Run: headless pygame with SDL's dummy video driver; simulated clock (each Clock.tick advances the game by its frame time, no real sleeping); random seed 0; keys injected as events and as key.get_pressed() state; no mouse input.
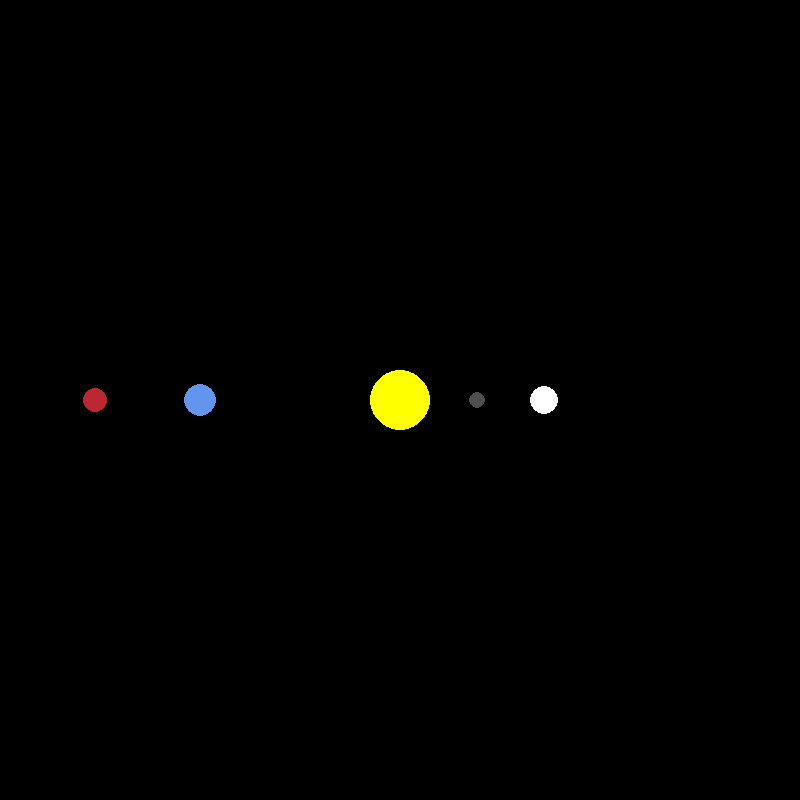
Frame 1 of 4 · flips 1–60 · no input
Frame 2 of 4 · flips 61–180 · tapped SPACE, RETURN · held RIGHT (→), D · screen unchanged from frame 1, image omitted
Frame 3 of 4 · flips 181–300 · held DOWN (↓), S · screen unchanged from frame 2, image omitted
Frame 4 of 4 · flips 301–420 · held LEFT (←), A, UP (↑), W · screen unchanged from frame 3, image omitted

The pygame program that drew these frames:

import pygame
import math
#initialising workspace
pygame.init()
w,h = 800,800
win = pygame.display.set_mode((w,h))
pygame.display.set_caption('Planet simulation')
white = (255,255,255)
yellow = (255,255,0)
blue = (100,149,237)
red = (188,39,50)
dark_grey = (80,78,81)

#creating planets
class planet:
    au = 149.6e6 * 1000
    g = 6.67428e-11
    scale = 200/au # 1au == 100px
    timestep = 3600*24

    def __init__(self,x,y,radius,color,mass):
        self.x = x
        self.y = y
        self.radius = radius
        self.color = color
        self.mass = mass
        self.sun = False
        self.dist = 0
        self.x_vel = 0
        self.y_vel = 0
    
    def draw(self,win):
        x = self.x * self.scale + w/2
        y = self.y * self.scale + h/2
        pygame.draw.circle(win,self.color,(x,y),self.radius)

#creating procedure
def main():
    run = True
    clock = pygame.time.Clock()

    #initialising bodies
    sun = planet(0,0,30,yellow,198892*10**30)
    sun.sun = True
    mercury = planet(.387*planet.au,0,8,dark_grey,3.3*10**23)
    venus = planet(.723*planet.au,0,14,white,4.8685*10**24)
    earth = planet(-1*planet.au,0,16,blue,5.9742*10**24)
    mars = planet(-1.524*planet.au,0,12,red,6.39*10**23)
    planets = [sun,mercury,venus,earth,mars]

    #running display window
    while run:
        clock.tick(60)
        # win.fill(white)
        for event in pygame.event.get():
            if event.type == pygame.QUIT:
                run = False

        for body in planets:
            body.draw(win)
        pygame.display.update()
    pygame.quit()
main()
